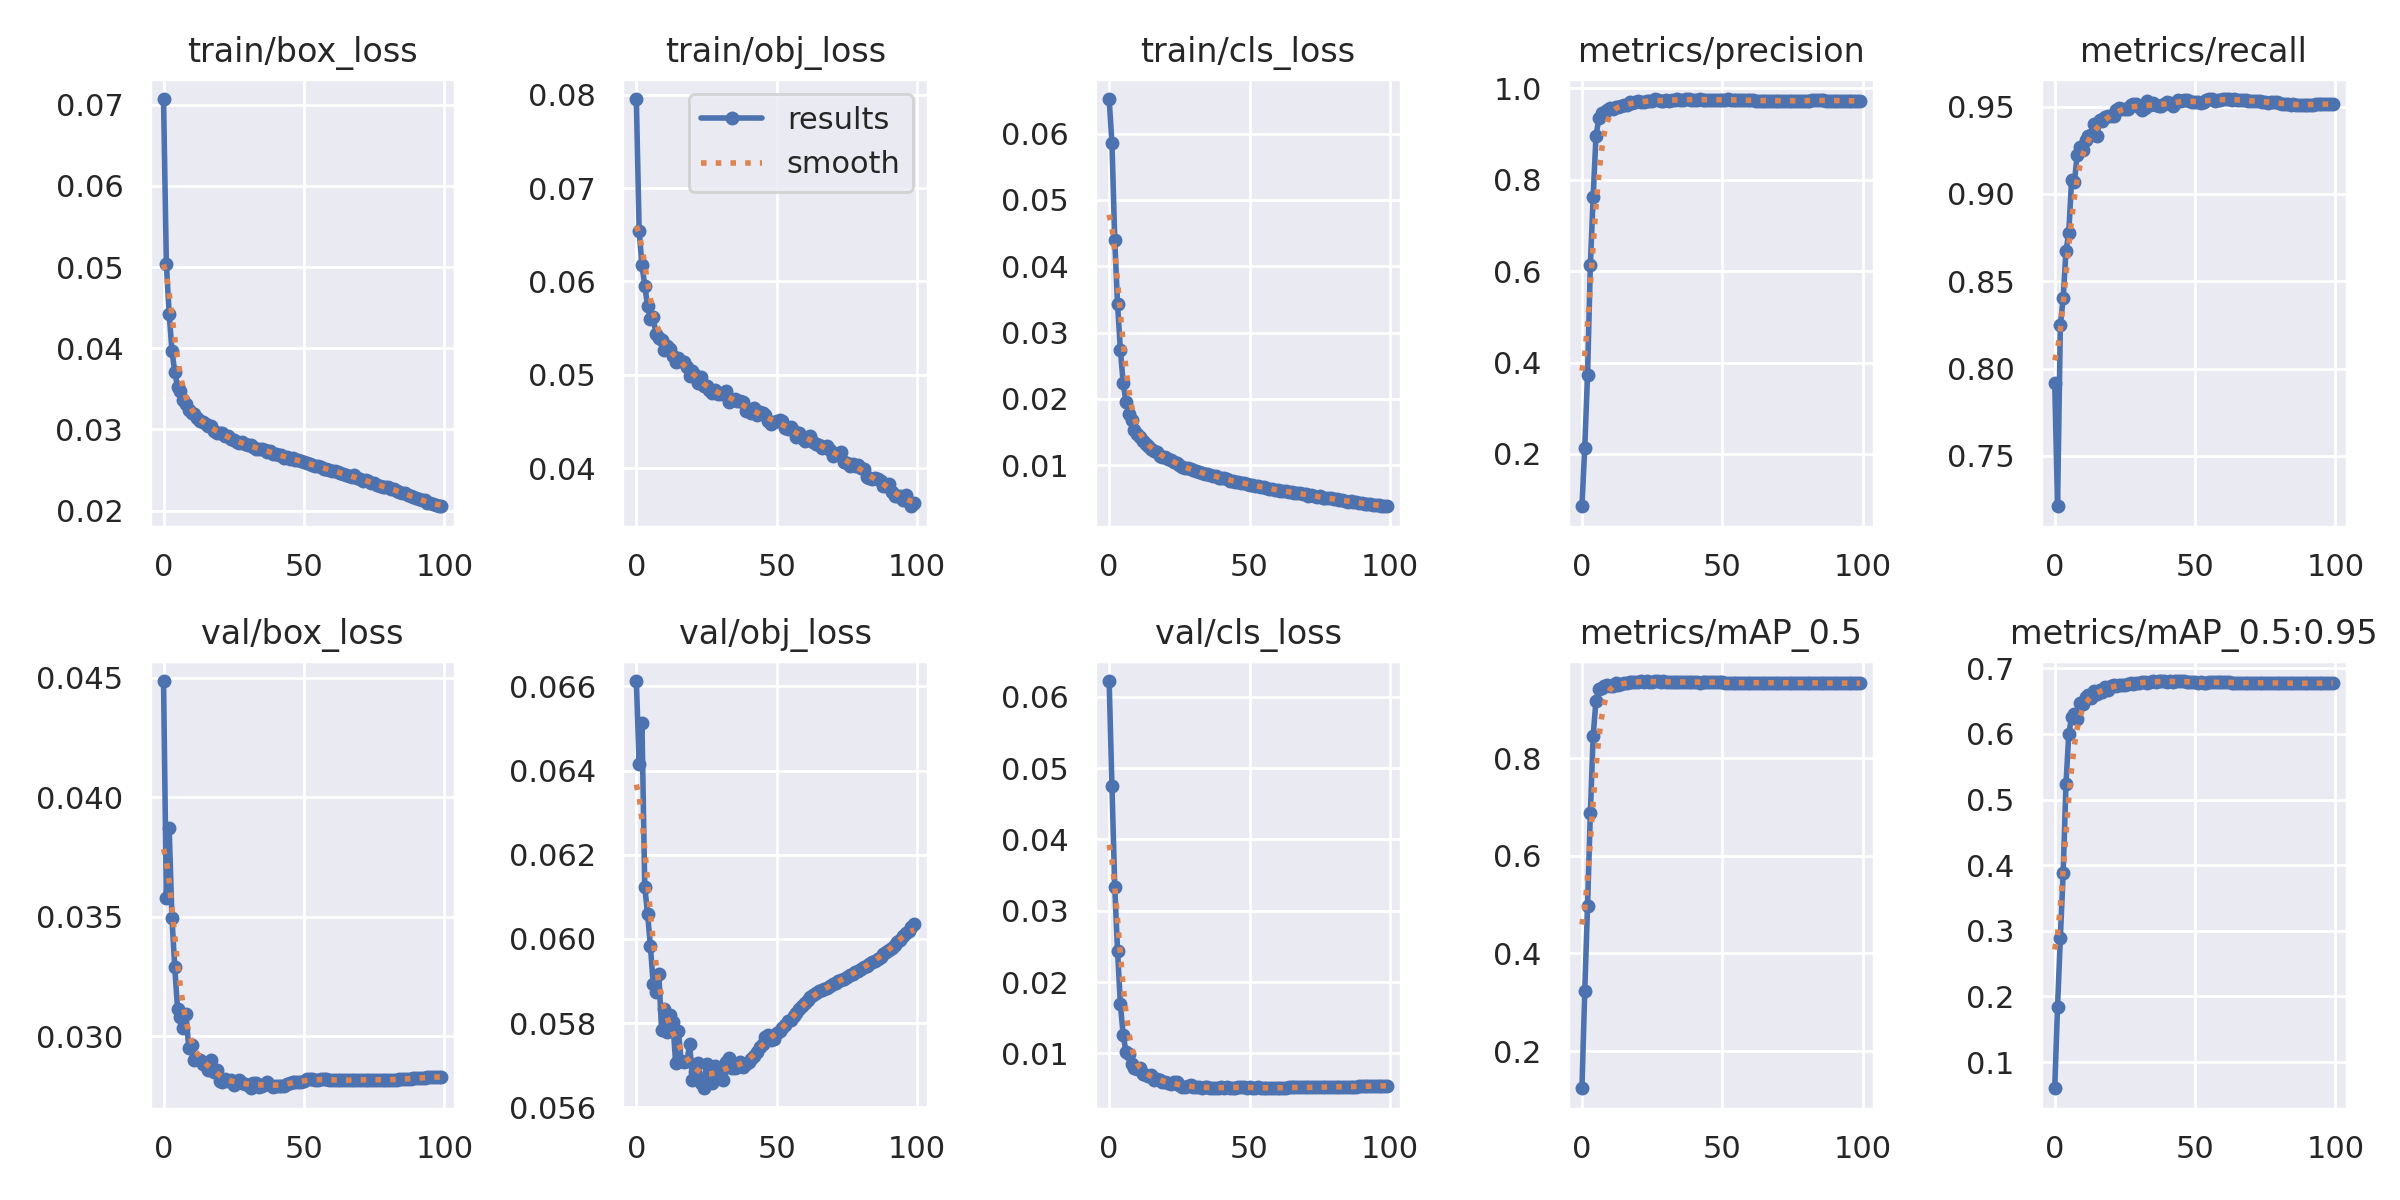

The data file committed next to this chart (first rows):
epoch, train/box_loss, train/obj_loss, train/cls_loss, metrics/precision, metrics/recall, metrics/mAP_0.5, metrics/mAP_0.5:0.95, val/box_loss, val/obj_loss, val/cls_loss, x/lr0, x/lr1, x/lr2
0, 0.0707, 0.07952, 0.06522, 0.08562, 0.7916, 0.1238, 0.06, 0.04487, 0.06613, 0.06222, 0.07011, 0.003321, 0.003321
1, 0.05038, 0.06545, 0.05861, 0.2139, 0.7212, 0.3227, 0.1841, 0.03581, 0.06416, 0.04748, 0.04005, 0.006588, 0.006588
2, 0.04428, 0.06177, 0.04393, 0.3737, 0.8249, 0.4975, 0.2897, 0.03872, 0.06512, 0.03335, 0.009915, 0.00979, 0.00979
3, 0.03969, 0.05954, 0.0343, 0.6131, 0.8402, 0.6877, 0.3874, 0.03496, 0.06123, 0.02439, 0.009703, 0.009703, 0.009703
4, 0.03706, 0.05741, 0.02745, 0.7621, 0.8672, 0.8455, 0.5232, 0.03288, 0.0606, 0.01688, 0.009703, 0.009703, 0.009703
5, 0.03521, 0.05602, 0.02241, 0.8951, 0.8779, 0.9178, 0.5999, 0.03114, 0.05984, 0.01263, 0.009604, 0.009604, 0.009604
6, 0.0347, 0.05617, 0.01952, 0.9341, 0.908, 0.9411, 0.6261, 0.0308, 0.05893, 0.01018, 0.009505, 0.009505, 0.009505
7, 0.03358, 0.0544, 0.01781, 0.9456, 0.9067, 0.9444, 0.6303, 0.03034, 0.05874, 0.009891, 0.009406, 0.009406, 0.009406
8, 0.03313, 0.05401, 0.01683, 0.9468, 0.9224, 0.9488, 0.6235, 0.03093, 0.05917, 0.008518, 0.009307, 0.009307, 0.009307
9, 0.03245, 0.05372, 0.01538, 0.9519, 0.9271, 0.9491, 0.6465, 0.02949, 0.05783, 0.007905, 0.009208, 0.009208, 0.009208
10, 0.03207, 0.05262, 0.01473, 0.9561, 0.9254, 0.9472, 0.6461, 0.02962, 0.05835, 0.00777, 0.009109, 0.009109, 0.009109
11, 0.03184, 0.05307, 0.0142, 0.955, 0.9308, 0.9482, 0.6562, 0.02901, 0.05779, 0.007904, 0.00901, 0.00901, 0.00901
12, 0.03143, 0.05277, 0.01371, 0.9599, 0.9332, 0.9531, 0.6587, 0.02906, 0.05819, 0.007129, 0.008911, 0.008911, 0.008911
13, 0.03103, 0.05201, 0.01316, 0.9597, 0.934, 0.9499, 0.6543, 0.02902, 0.05803, 0.007006, 0.008812, 0.008812, 0.008812
14, 0.03087, 0.05133, 0.01291, 0.9604, 0.94, 0.9526, 0.6649, 0.02885, 0.05705, 0.006855, 0.008713, 0.008713, 0.008713
15, 0.03062, 0.05179, 0.01248, 0.9624, 0.9332, 0.954, 0.6613, 0.02889, 0.05781, 0.007033, 0.008614, 0.008614, 0.008614
16, 0.03038, 0.05147, 0.01223, 0.9625, 0.9422, 0.9544, 0.6672, 0.02859, 0.05709, 0.006339, 0.008515, 0.008515, 0.008515
17, 0.03038, 0.05135, 0.01194, 0.9697, 0.9417, 0.9562, 0.664, 0.029, 0.05707, 0.006414, 0.008416, 0.008416, 0.008416
18, 0.02978, 0.05083, 0.01144, 0.9677, 0.9441, 0.9555, 0.6715, 0.02852, 0.05709, 0.006293, 0.008317, 0.008317, 0.008317
19, 0.02957, 0.04993, 0.01129, 0.97, 0.9447, 0.957, 0.6667, 0.02858, 0.0575, 0.005967, 0.008218, 0.008218, 0.008218
20, 0.02961, 0.05039, 0.01121, 0.9714, 0.9445, 0.9563, 0.6733, 0.02812, 0.05666, 0.005959, 0.008119, 0.008119, 0.008119
21, 0.0296, 0.05001, 0.01092, 0.971, 0.9447, 0.9574, 0.6746, 0.02809, 0.05684, 0.005916, 0.00802, 0.00802, 0.00802
22, 0.02917, 0.04911, 0.01082, 0.9703, 0.948, 0.9571, 0.6733, 0.02821, 0.05705, 0.005657, 0.007921, 0.007921, 0.007921
23, 0.02921, 0.04976, 0.01049, 0.9717, 0.9494, 0.9573, 0.6739, 0.02813, 0.05656, 0.005993, 0.007822, 0.007822, 0.007822
24, 0.02879, 0.04878, 0.01029, 0.9724, 0.9487, 0.9569, 0.6745, 0.02817, 0.05645, 0.005935, 0.007723, 0.007723, 0.007723
25, 0.02866, 0.04877, 0.01002, 0.9716, 0.9487, 0.9562, 0.6751, 0.02798, 0.05704, 0.005586, 0.007624, 0.007624, 0.007624
26, 0.02846, 0.04837, 0.009733, 0.9758, 0.9489, 0.9581, 0.6767, 0.02806, 0.05681, 0.005269, 0.007525, 0.007525, 0.007525
27, 0.02835, 0.04808, 0.009578, 0.9748, 0.9507, 0.9579, 0.678, 0.02818, 0.05659, 0.00534, 0.007426, 0.007426, 0.007426
28, 0.0284, 0.0484, 0.009572, 0.9723, 0.9514, 0.9559, 0.6754, 0.02805, 0.05698, 0.005373, 0.007327, 0.007327, 0.007327
29, 0.02822, 0.04802, 0.009448, 0.9713, 0.9516, 0.9574, 0.6778, 0.02801, 0.05682, 0.005528, 0.007228, 0.007228, 0.007228
30, 0.02803, 0.04799, 0.009319, 0.9737, 0.95, 0.9561, 0.678, 0.02796, 0.05682, 0.005239, 0.007129, 0.007129, 0.007129
31, 0.02807, 0.04805, 0.009134, 0.9731, 0.948, 0.9556, 0.679, 0.02783, 0.05664, 0.005284, 0.00703, 0.00703, 0.00703
32, 0.02786, 0.04824, 0.009001, 0.9753, 0.9489, 0.9565, 0.6792, 0.02805, 0.05706, 0.005299, 0.006931, 0.006931, 0.006931
33, 0.02764, 0.04714, 0.00887, 0.9738, 0.953, 0.9561, 0.6776, 0.02806, 0.05717, 0.005199, 0.006832, 0.006832, 0.006832
34, 0.02757, 0.04732, 0.008661, 0.9759, 0.9509, 0.9567, 0.6795, 0.02788, 0.05694, 0.00523, 0.006733, 0.006733, 0.006733
35, 0.02755, 0.04739, 0.008666, 0.9735, 0.9521, 0.9553, 0.6802, 0.02791, 0.05693, 0.005287, 0.006634, 0.006634, 0.006634
36, 0.02743, 0.04717, 0.008601, 0.9754, 0.9507, 0.9563, 0.6799, 0.028, 0.05695, 0.005168, 0.006535, 0.006535, 0.006535
37, 0.02728, 0.04724, 0.008332, 0.9757, 0.9503, 0.9569, 0.6804, 0.02808, 0.05708, 0.005153, 0.006436, 0.006436, 0.006436
38, 0.02734, 0.0471, 0.008345, 0.9765, 0.9504, 0.9555, 0.6799, 0.02795, 0.05695, 0.005159, 0.006337, 0.006337, 0.006337
39, 0.02699, 0.04616, 0.008117, 0.9752, 0.9516, 0.956, 0.6806, 0.02788, 0.05702, 0.005115, 0.006238, 0.006238, 0.006238
40, 0.02702, 0.04618, 0.008126, 0.9748, 0.9526, 0.9561, 0.6799, 0.0279, 0.05708, 0.005283, 0.006139, 0.006139, 0.006139
41, 0.0269, 0.04596, 0.008148, 0.9742, 0.9521, 0.9565, 0.68, 0.02794, 0.05715, 0.00517, 0.00604, 0.00604, 0.00604
42, 0.02689, 0.04641, 0.007926, 0.9759, 0.9505, 0.9549, 0.6789, 0.02793, 0.05723, 0.005264, 0.005941, 0.005941, 0.005941
43, 0.02651, 0.04568, 0.007714, 0.9753, 0.952, 0.9554, 0.68, 0.02794, 0.05731, 0.005219, 0.005842, 0.005842, 0.005842
44, 0.02664, 0.04606, 0.00765, 0.975, 0.9537, 0.956, 0.6801, 0.02802, 0.05744, 0.005175, 0.005743, 0.005743, 0.005743
45, 0.02636, 0.04594, 0.007465, 0.9754, 0.953, 0.9561, 0.6805, 0.02805, 0.0575, 0.005217, 0.005644, 0.005644, 0.005644
46, 0.02646, 0.04572, 0.007535, 0.975, 0.9536, 0.956, 0.6801, 0.0281, 0.05767, 0.005314, 0.005545, 0.005545, 0.005545
47, 0.02618, 0.04508, 0.007348, 0.9751, 0.9537, 0.956, 0.6798, 0.0281, 0.05773, 0.005304, 0.005446, 0.005446, 0.005446
48, 0.02623, 0.04479, 0.007288, 0.9741, 0.9535, 0.9559, 0.6794, 0.02807, 0.0576, 0.005243, 0.005347, 0.005347, 0.005347
49, 0.02611, 0.04502, 0.007185, 0.9742, 0.9527, 0.9556, 0.6799, 0.02809, 0.05762, 0.005207, 0.005248, 0.005248, 0.005248
50, 0.02597, 0.04512, 0.007067, 0.9744, 0.9527, 0.9552, 0.6789, 0.02813, 0.05776, 0.005238, 0.005149, 0.005149, 0.005149
51, 0.02583, 0.04519, 0.007008, 0.9753, 0.9525, 0.9549, 0.6784, 0.0282, 0.05781, 0.005215, 0.00505, 0.00505, 0.00505
52, 0.02576, 0.04502, 0.006959, 0.9756, 0.9518, 0.9551, 0.6784, 0.02821, 0.05788, 0.005195, 0.004951, 0.004951, 0.004951
53, 0.02561, 0.04431, 0.006915, 0.9751, 0.9526, 0.9551, 0.6777, 0.0282, 0.05797, 0.005228, 0.004852, 0.004852, 0.004852
54, 0.02552, 0.04418, 0.006741, 0.9745, 0.954, 0.9547, 0.6778, 0.02819, 0.05804, 0.005197, 0.004753, 0.004753, 0.004753
55, 0.02555, 0.04447, 0.006777, 0.9742, 0.9542, 0.9545, 0.6784, 0.02817, 0.05808, 0.005177, 0.004654, 0.004654, 0.004654
56, 0.0254, 0.04396, 0.006574, 0.974, 0.9541, 0.9546, 0.6786, 0.02819, 0.05817, 0.005168, 0.004555, 0.004555, 0.004555
57, 0.02515, 0.04338, 0.006478, 0.9746, 0.9535, 0.9545, 0.6784, 0.0282, 0.05825, 0.005168, 0.004456, 0.004456, 0.004456
58, 0.02518, 0.0438, 0.006464, 0.9743, 0.9538, 0.9546, 0.6789, 0.02819, 0.05833, 0.005156, 0.004357, 0.004357, 0.004357
59, 0.02498, 0.0433, 0.006285, 0.9742, 0.9538, 0.9549, 0.679, 0.02819, 0.0584, 0.005156, 0.004258, 0.004258, 0.004258
... 40 more rows
